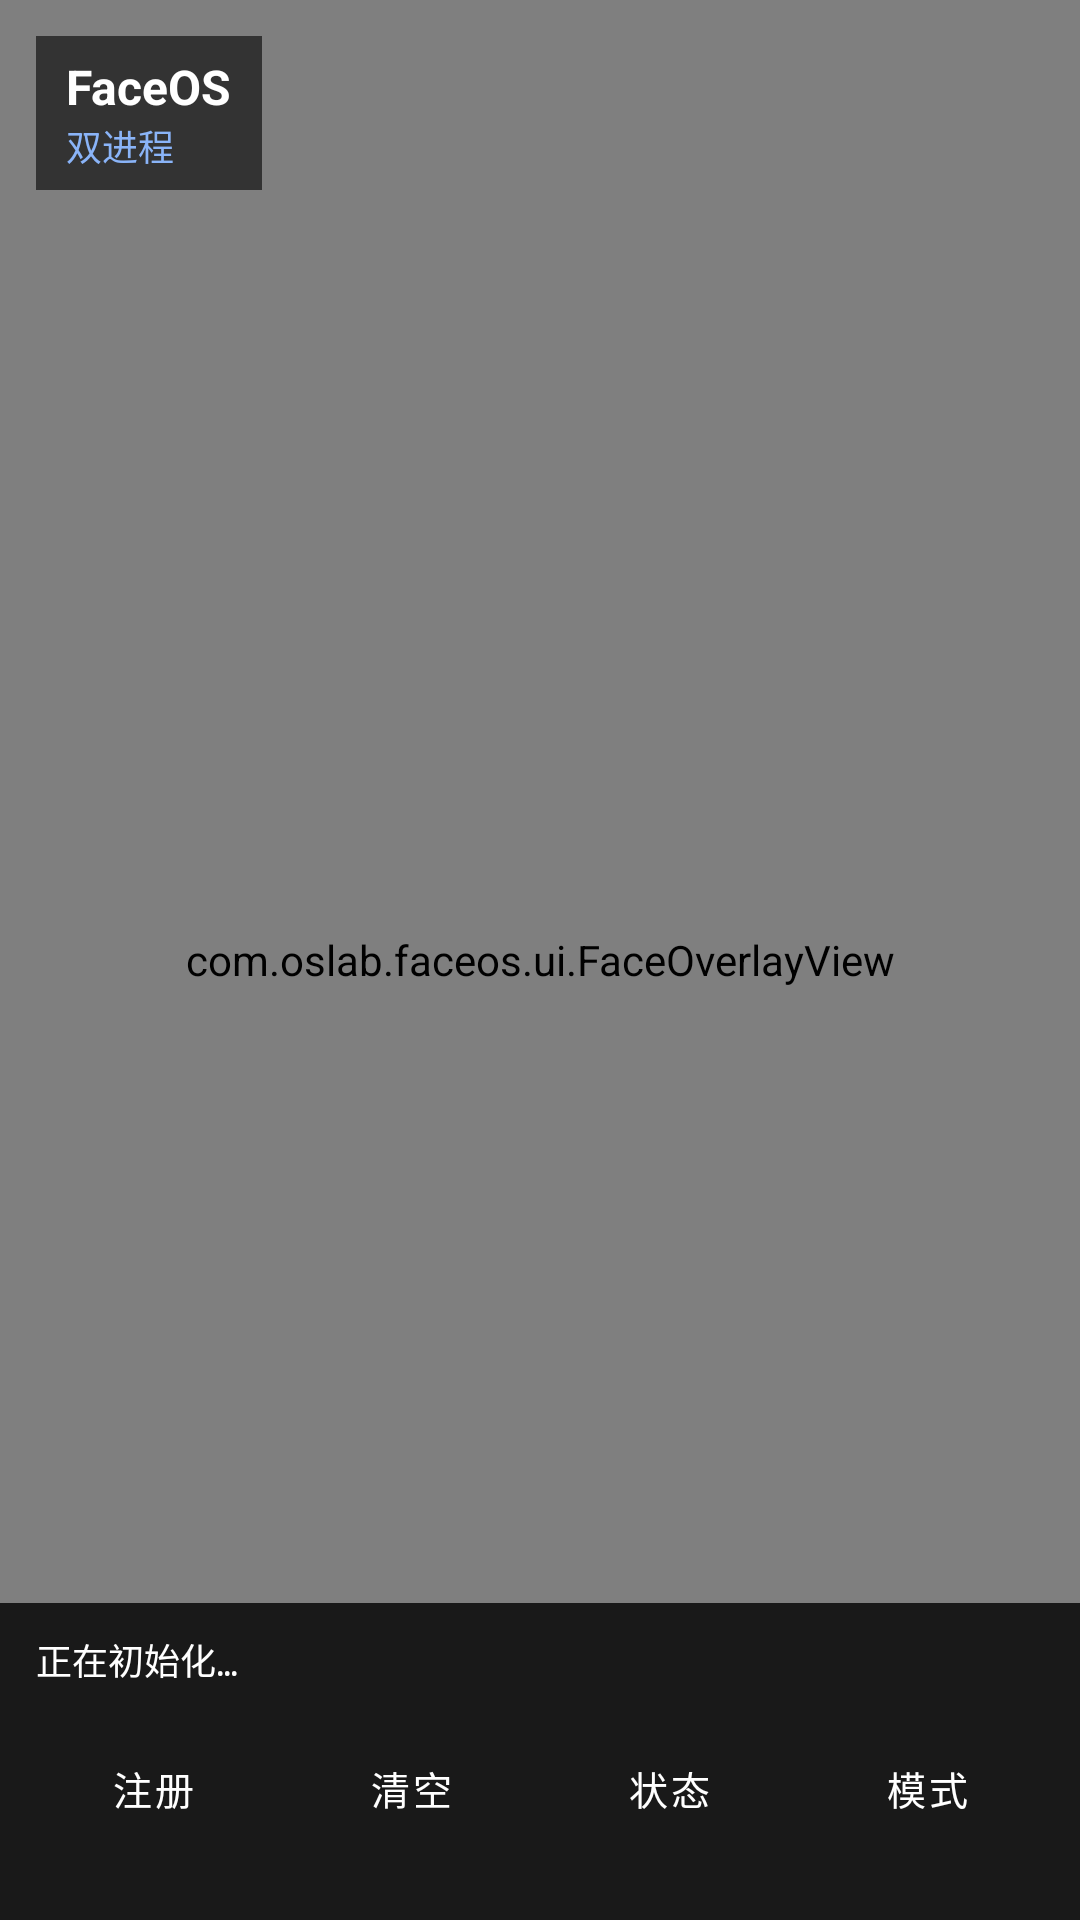

Android layout source for this screen:
<!-- AndroidManifest.xml: application theme Theme.FaceOS -->
<!-- res/layout/activity_main.xml -->
<?xml version="1.0" encoding="utf-8"?>
<FrameLayout xmlns:android="http://schemas.android.com/apk/res/android"
    android:layout_width="match_parent"
    android:layout_height="match_parent"
    android:background="#000000"
    android:fitsSystemWindows="true">

    <androidx.camera.view.PreviewView
        android:id="@+id/previewView"
        android:layout_width="match_parent"
        android:layout_height="match_parent" />

    <com.oslab.faceos.ui.FaceOverlayView
        android:id="@+id/overlayView"
        android:layout_width="match_parent"
        android:layout_height="match_parent" />

    
    <LinearLayout
        android:layout_width="wrap_content"
        android:layout_height="wrap_content"
        android:layout_gravity="top|start"
        android:layout_margin="12dp"
        android:background="#99000000"
        android:orientation="vertical"
        android:paddingHorizontal="10dp"
        android:paddingVertical="6dp">

        <TextView
            android:layout_width="wrap_content"
            android:layout_height="wrap_content"
            android:text="@string/app_name"
            android:textColor="#FFFFFF"
            android:textSize="16sp"
            android:textStyle="bold" />

        <TextView
            android:id="@+id/tvMode"
            android:layout_width="wrap_content"
            android:layout_height="wrap_content"
            android:text="@string/mode_dual"
            android:textColor="#8AB4F8"
            android:textSize="12sp" />
    </LinearLayout>

    
    <LinearLayout
        android:layout_width="match_parent"
        android:layout_height="wrap_content"
        android:layout_gravity="bottom"
        android:background="#CC000000"
        android:orientation="vertical"
        android:paddingHorizontal="12dp"
        android:paddingTop="10dp"
        android:paddingBottom="20dp">

        <TextView
            android:id="@+id/tvStatus"
            android:layout_width="match_parent"
            android:layout_height="wrap_content"
            android:fontFamily="monospace"
            android:text="@string/status_loading"
            android:textColor="#FFFFFF"
            android:textSize="12sp" />

        <LinearLayout
            android:layout_width="match_parent"
            android:layout_height="wrap_content"
            android:layout_marginTop="10dp"
            android:gravity="center"
            android:orientation="horizontal">

            <Button
                android:id="@+id/btnRegister"
                style="@style/Widget.FaceOS.SmallButton"
                android:layout_width="0dp"
                android:layout_height="48dp"
                android:layout_weight="1"
                android:text="@string/btn_register" />

            <Button
                android:id="@+id/btnClear"
                style="@style/Widget.FaceOS.SmallButton"
                android:layout_width="0dp"
                android:layout_height="48dp"
                android:layout_marginStart="8dp"
                android:layout_weight="1"
                android:text="@string/btn_clear" />

            <Button
                android:id="@+id/btnDebug"
                style="@style/Widget.FaceOS.SmallButton"
                android:layout_width="0dp"
                android:layout_height="48dp"
                android:layout_marginStart="8dp"
                android:layout_weight="1"
                android:text="@string/btn_debug" />

            <Button
                android:id="@+id/btnMode"
                style="@style/Widget.FaceOS.SmallButton"
                android:layout_width="0dp"
                android:layout_height="48dp"
                android:layout_marginStart="8dp"
                android:layout_weight="1"
                android:text="@string/btn_mode" />
        </LinearLayout>
    </LinearLayout>

</FrameLayout>
<!-- resources referenced by this layout -->
<resources>
  <string name="app_name">FaceOS</string>
  <string name="btn_clear">清空</string>
  <string name="btn_debug">状态</string>
  <string name="btn_mode">模式</string>
  <string name="btn_register">注册</string>
  <string name="mode_dual">双进程</string>
  <string name="status_loading">正在初始化…</string>
  <style name="Widget.FaceOS.SmallButton" parent="Widget.MaterialComponents.Button">
          <item name="android:minWidth">0dp</item>
          <item name="android:minHeight">0dp</item>
          <item name="android:paddingHorizontal">14dp</item>
          <item name="android:paddingVertical">6dp</item>
          <item name="android:textSize">13sp</item>
          <item name="android:insetTop">0dp</item>
          <item name="android:insetBottom">0dp</item>
          <item name="cornerRadius">8dp</item>
      </style>
  <style name="Theme.FaceOS" parent="Theme.Material3.DayNight.NoActionBar">
          <item name="colorPrimary">@color/primary</item>
          <item name="android:windowBackground">@color/background</item>
          <item name="android:statusBarColor">@color/background</item>
          <item name="android:windowLightStatusBar">true</item>
      </style>
  <color name="primary">#2F6BFF</color>
  <color name="background">#F5F6FA</color>
</resources>
